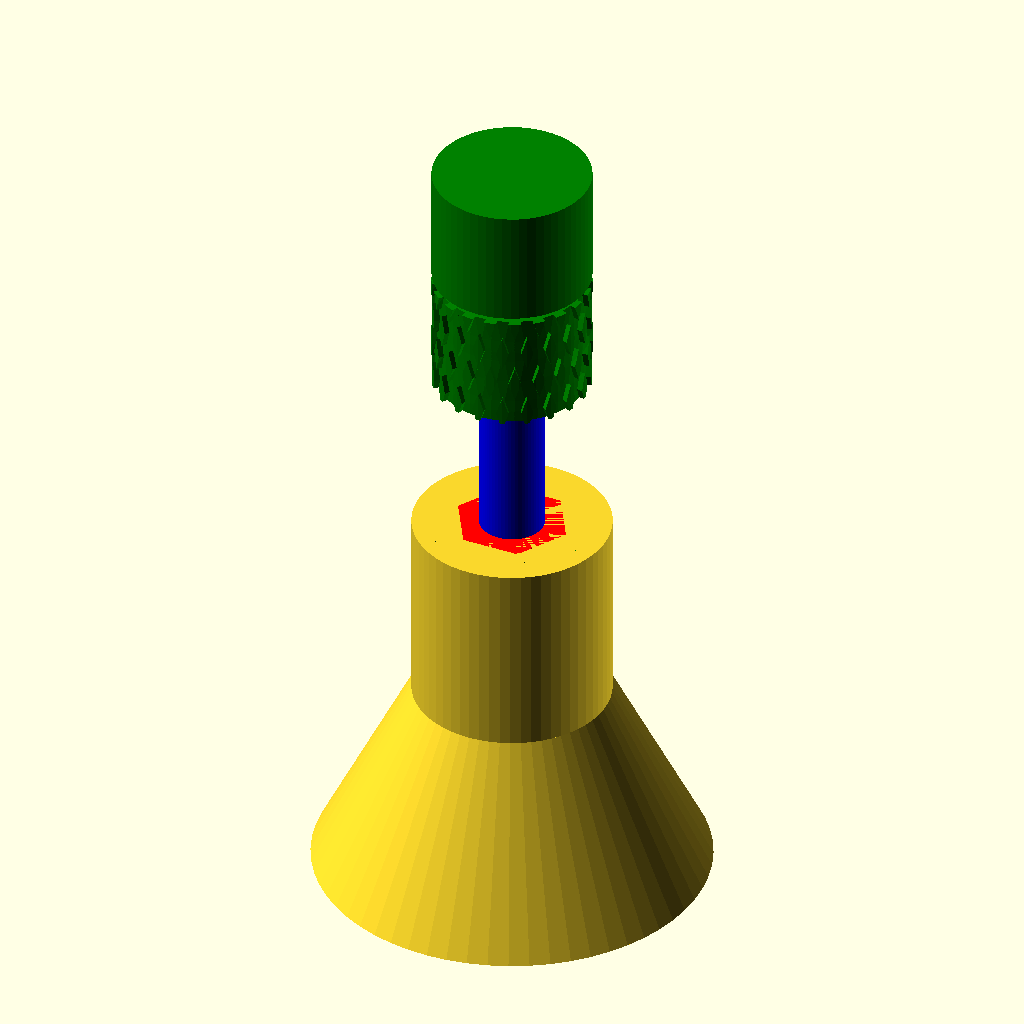
Cell 1: the model at its default parameters.
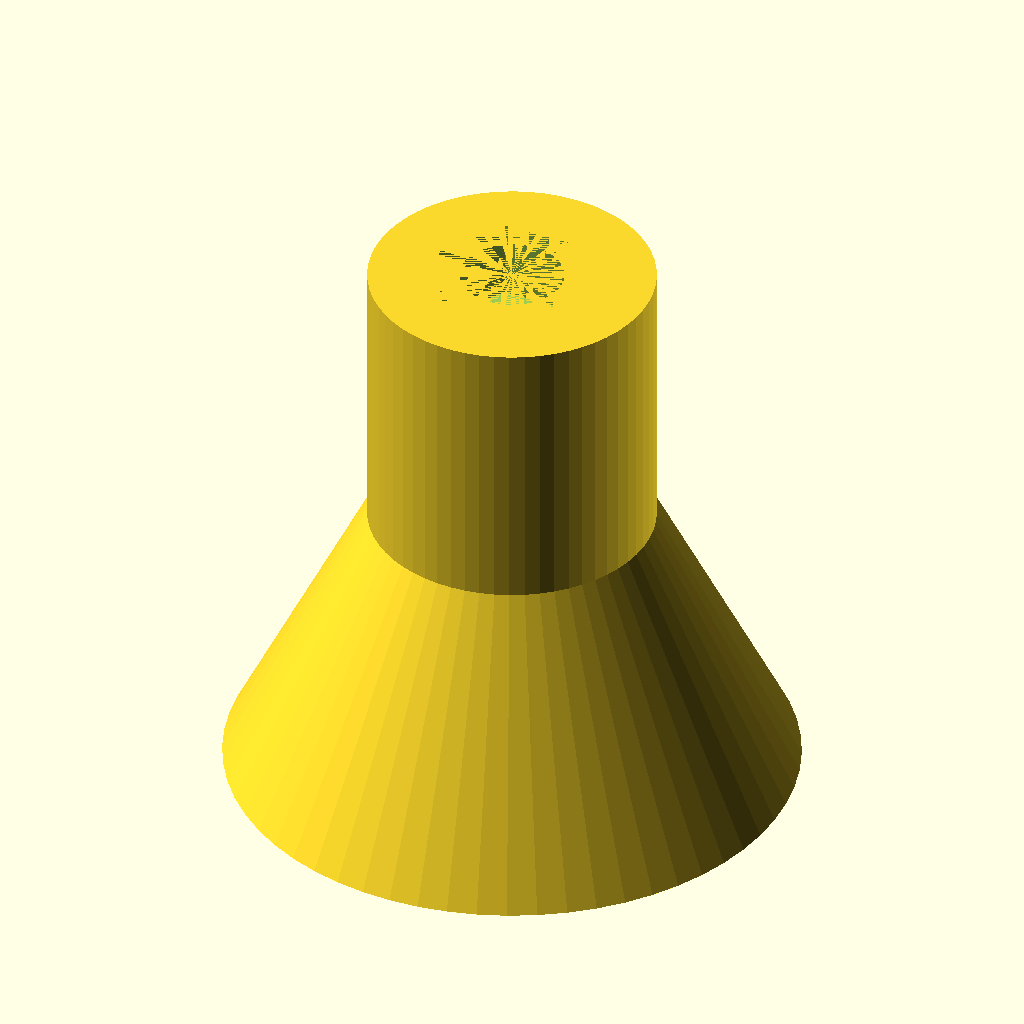
Cell 2: the same model with part = 1.
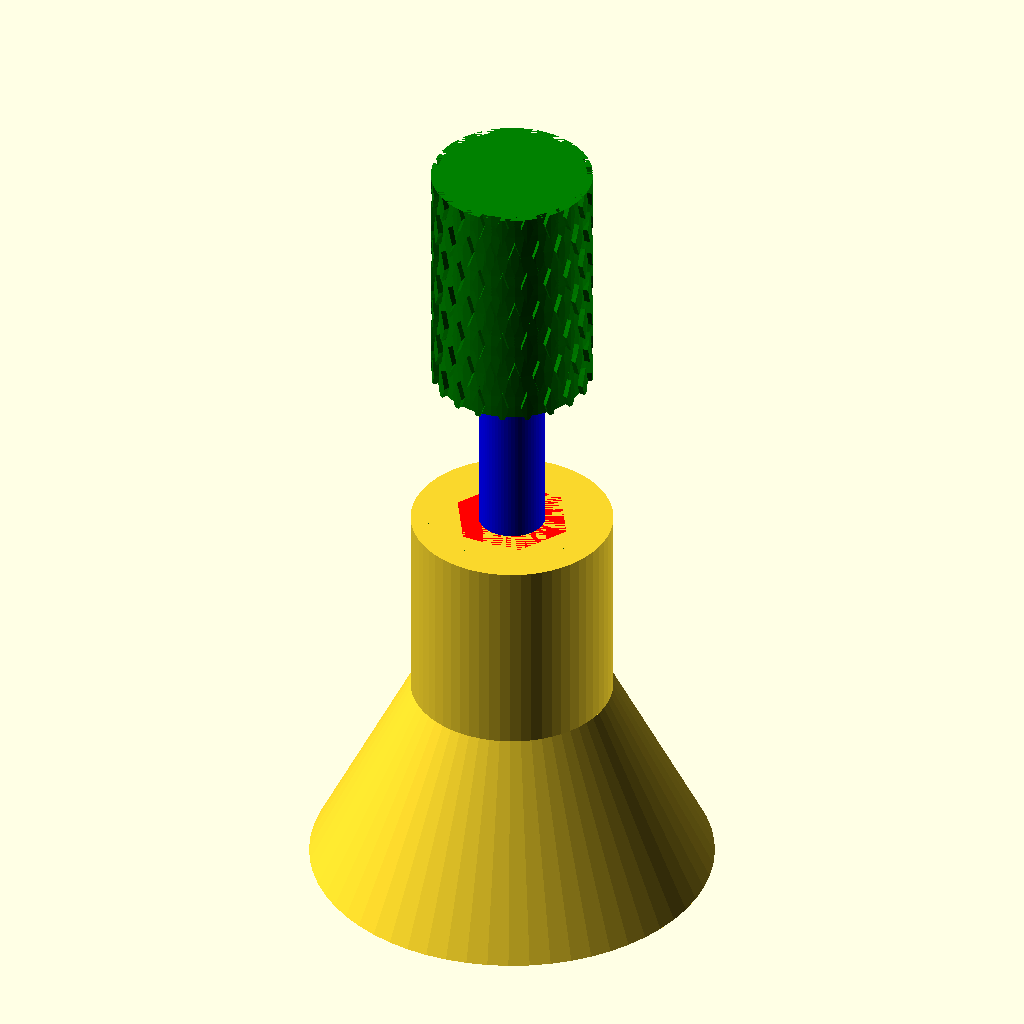
Cell 3: the same model with jackTopOption = 0.
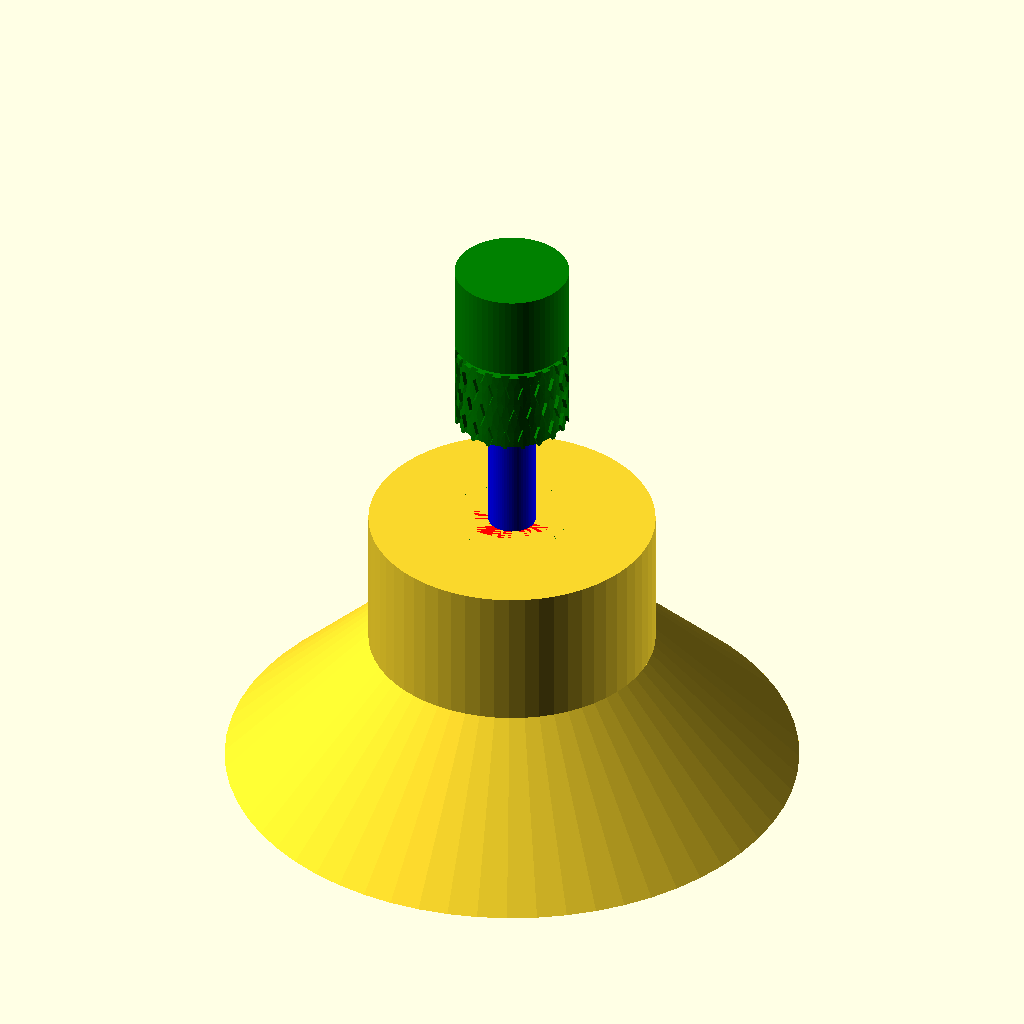
Cell 4: baseDiameter = 100 (everything else at default).
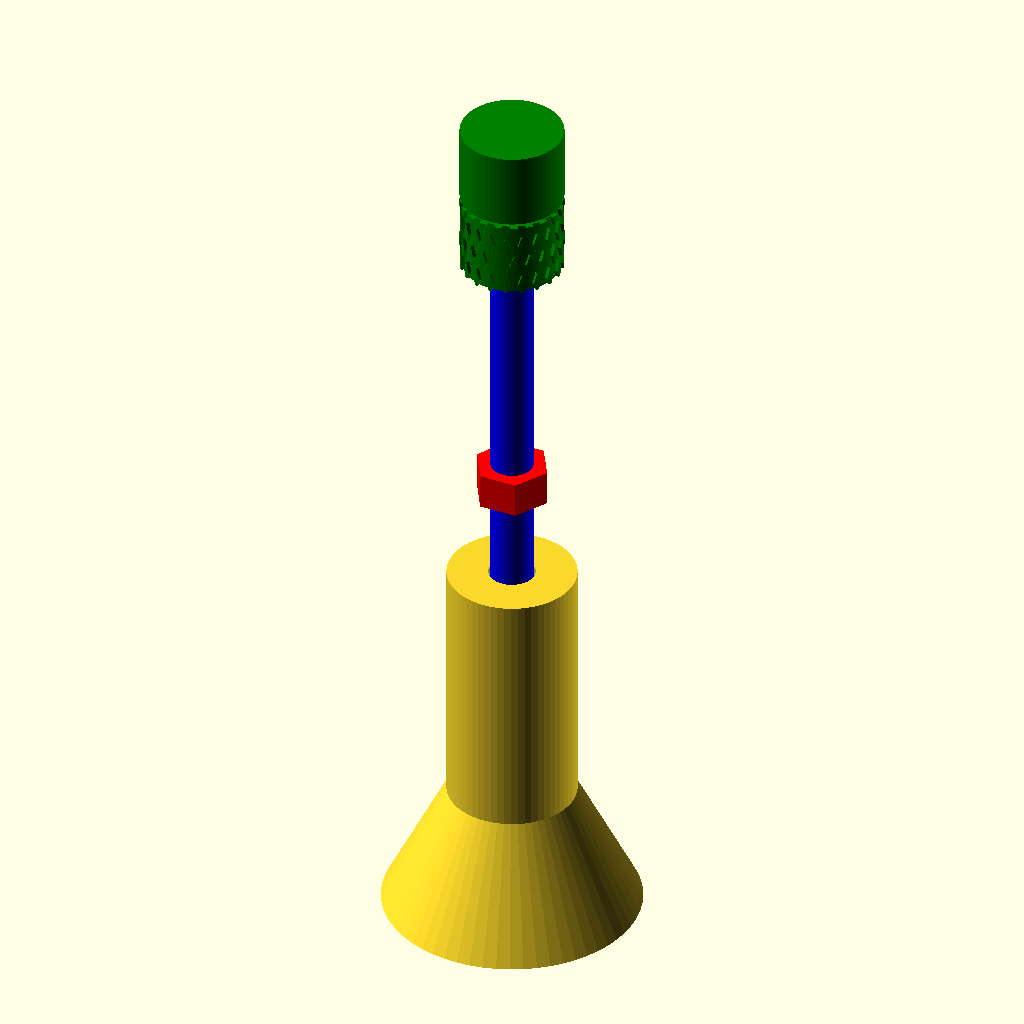
Cell 5 — baseTotalHeight set to 100, the other parameters unchanged.
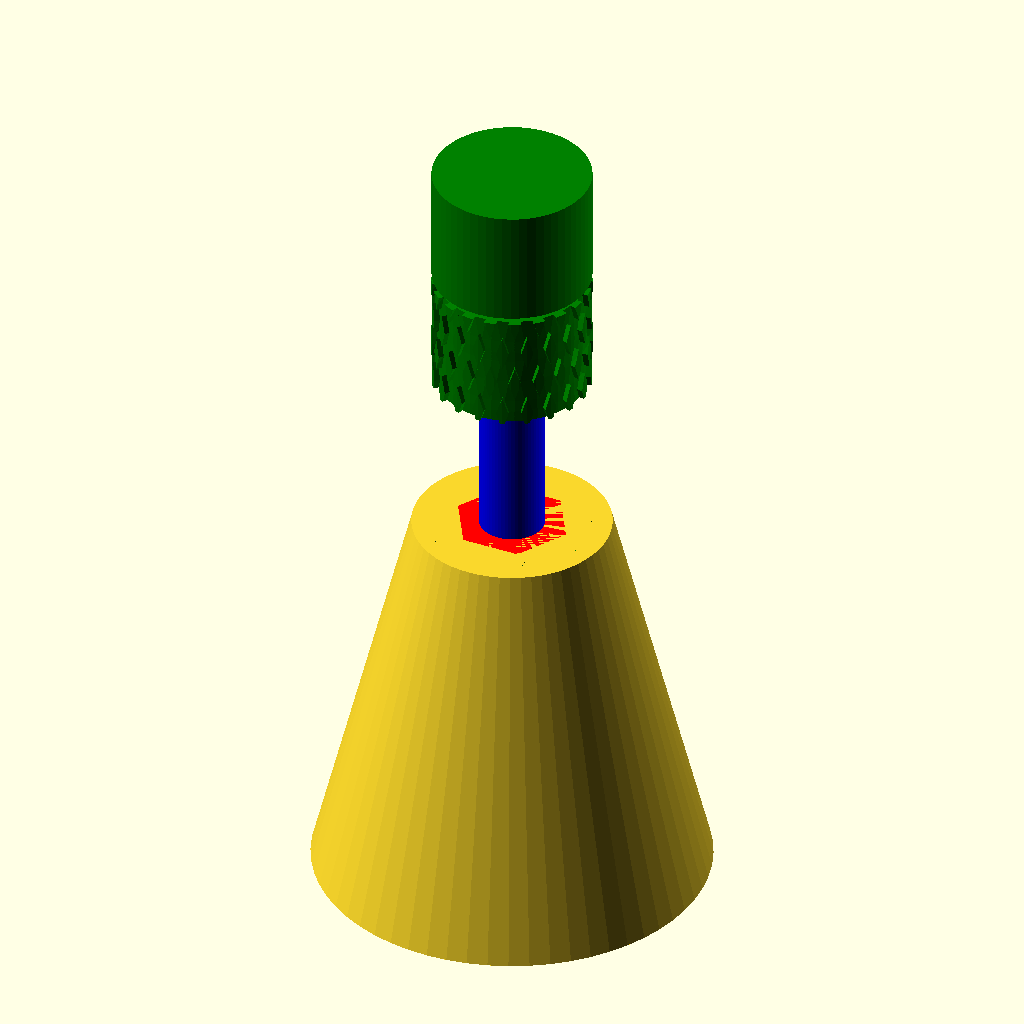
Cell 6: the same model with baseTaperHeight = 50.
All cells are drawn from the same view direction (rotation 55°, 0°, 25°, orthographic, colour scheme Cornfield), but the view is re-fitted for each cell, so position and scale can differ between cells as well as the parameter.
The OpenSCAD source (scadFiles/1580561/2446693.scad):
/***********************************************************************

Name ......... : screwJack.scad

Description....: Parametric Screw Jack

Author ....... : Garrett Melenka

Version ...... : V1.0 2016/05/21

Licence ...... : GPL

***********************************************************************/



//Part Display Options 

part = 0; //[0:All, 1:Base, 2: Jack Top, 3: Nut, 4: Bolt]





//Settings for Jack Base

//Diameter of Jack Base

baseDiameter = 50;

//Total Height of Jack Base

baseTotalHeight = 50;

//Height of Jack base Taper

baseTaperHeight = 25;

//Base taper ratio of total base height

baseTaper = 0.5;



//Settings for Jack Top

//Diameter of Jack Top

jackTopDiameter = 20;

//Height of Jack Top

jackTopHeight = 30;

//Jack Top Option

jackTopOption = 1; //[0:Flat Jack Top, 1: Swivel Top]

swivelClearance = 1;



//Number of knurls around Knob Diameter

boltKnobKnurlNum = 20;

//Depth of knurls

boltKnobKnurlDepth = 1.5;

//Width of knurls

boltKnobKnurlWidth = 1.5;

//Angle of knurling

boltKnobKnurlAngle = 120;



//Screw Hole Scaling Factor-overside base hole to allow screw clearance

boltHoleScale = 1.1;

//Dimensions of Nut and Bolt

//Diameter of bolt

boltDiameter = 8.25;

boltLength = baseTotalHeight;

echo("required bolt length:",baseTotalHeight);



//Width of nut- measure corner to corner distance on nut

nutWidth = 14.75;

//Nut thickness- measure thickness of nut

nutThickness = 7.0;



//****************************************************************************** 

//Base of the Screw Jack 

//******************************************************************************

module screwJackBase()

{

    difference(){

    translate([0,0,baseTaperHeight*0.5]){

    union(){

    cylinder(r1 = baseDiameter*0.5, r2=baseDiameter*0.5*baseTaper, h = baseTaperHeight, center = true);

    translate([0,0,baseTaperHeight]){

    cylinder(r = baseDiameter*0.5*baseTaper, h = baseTotalHeight - baseTaperHeight, center = true);

    }

    }

    }

    translate([0,0,baseTotalHeight-nutThickness*0.5]){

        

        cylinder(r=nutWidth*0.5, h = nutThickness, center = true, $fn=6);

    }

    

    translate([0,0,baseTotalHeight*0.5]){

    cylinder(r = boltDiameter*0.5*boltHoleScale, h = baseTotalHeight, center = true);

    }

    }

    

}



//****************************************************************************** 

//Jack Top- two options: 0-no swivel top 1: swivel top 

//******************************************************************************



module jackTop()

{

    if (jackTopOption ==0)

    {

    difference(){

    cylinder(r = jackTopDiameter*0.5, h = jackTopHeight, center = false);

    

    cylinder(r=nutWidth*0.5, h = nutThickness, center = false, $fn=6);

        

     for (i = [1:1:boltKnobKnurlNum]){   

    //add knurling to jack top   

    rotate([0,0,360*i/boltKnobKnurlNum])

    {

        

        linear_extrude(height = jackTopHeight*2, center = true, twist = boltKnobKnurlAngle){

            translate([jackTopDiameter*0.5, 0,0]){

        square(size = [boltKnobKnurlDepth,boltKnobKnurlWidth], center = true);

            }

        }

        

        linear_extrude(height = jackTopHeight*2, center = true, twist = -boltKnobKnurlAngle){

            translate([jackTopDiameter*0.5, 0,0]){

        square(size = [boltKnobKnurlDepth,boltKnobKnurlWidth], center = true);

            }

        }

    } 

    }

        

    }

    }

    if (jackTopOption == 1){

        difference(){

    cylinder(r = jackTopDiameter*0.5, h = jackTopHeight*0.5, center = false);

    

    cylinder(r=nutWidth*0.5, h = nutThickness, center = false, $fn=6);

    //add knurling to jack top    

     for (i = [1:1:boltKnobKnurlNum]){   

        

    rotate([0,0,360*i/boltKnobKnurlNum])

    {

        

        linear_extrude(height = jackTopHeight*2, center = true, twist = boltKnobKnurlAngle){

            translate([jackTopDiameter*0.5, 0,0]){

        square(size = [boltKnobKnurlDepth,boltKnobKnurlWidth], center = true);

            }

        }

        

        linear_extrude(height = jackTopHeight*2, center = true, twist = -boltKnobKnurlAngle){

            translate([jackTopDiameter*0.5, 0,0]){

        square(size = [boltKnobKnurlDepth,boltKnobKnurlWidth], center = true);

            }

        }

    } 

    }

        

    }

    

    translate([0,0,jackTopHeight*0.5+jackTopDiameter*0.4*0.6])

    {

    sphere(r = jackTopDiameter*0.4);

    }

          

    translate([0,0,jackTopHeight*0.5 + swivelClearance]){

    %difference(){

    cylinder(r = jackTopDiameter*0.5, h = jackTopHeight*0.5, center = false);

    translate([0,0,jackTopDiameter*0.45*0.5])

        {

    sphere(r = jackTopDiameter*0.45); 

    }

    }   

    }

    

    }

    

    

}



//****************************************************************************** 

//Nut 

//*********************************************************************************

module nut()

{

    difference(){

    cylinder(r=nutWidth*0.5, h = nutThickness, center = true, $fn=6);

    

    cylinder(r = boltDiameter*0.5, h=nutThickness, center = true);

    }

    

}



//****************************************************************************** 

//Bolt 

//********************************************************************************

module bolt()

{

    

    cylinder(r=boltDiameter*0.5, h = boltLength, center = true);

    

    translate([0,0,boltLength*0.5]){

    cylinder(r=nutWidth*0.5, h = nutThickness, center = true, $fn=6);

    }

    

}



//*******************************************************************************

//Rendering and Display of Parts

//********************************************************************************

$fn = 60;

if (part == 0)

{

//Display screw jack base

screwJackBase();

    



//Display Nut

translate([0,0,baseTotalHeight-nutThickness*0.5]){

color("red")

nut();

}



//Display Bolt

translate([0,0,baseTotalHeight]){

color("blue")

bolt();

}



//Jack Top

translate([0,0,baseTotalHeight+boltLength*0.5-nutThickness*0.5]){

color("green")

jackTop();

}

}



if (part == 1)

{

//Display screw jack base

screwJackBase();

    

}



if (part == 2)

{

    //Display Jack Top

    jackTop();



    

}



if (part == 3)

{

    //Display screw jack base

    nut();

    

}



if (part == 4)

{

    //Display bolt

    bolt();

    

}
Customizer parameters (derived from the source; name, type, default, range or options):
part: number, default 0, options 0, 1, 2, 3, 4
baseDiameter: number, default 50
baseTotalHeight: number, default 50
baseTaperHeight: number, default 25
baseTaper: number, default 0.5
jackTopDiameter: number, default 20
jackTopHeight: number, default 30
jackTopOption: number, default 1, options 0, 1
swivelClearance: number, default 1
boltKnobKnurlNum: number, default 20
boltKnobKnurlDepth: number, default 1.5
boltKnobKnurlWidth: number, default 1.5
boltKnobKnurlAngle: number, default 120
boltHoleScale: number, default 1.1
boltDiameter: number, default 8.25
nutWidth: number, default 14.75
nutThickness: number, default 7
